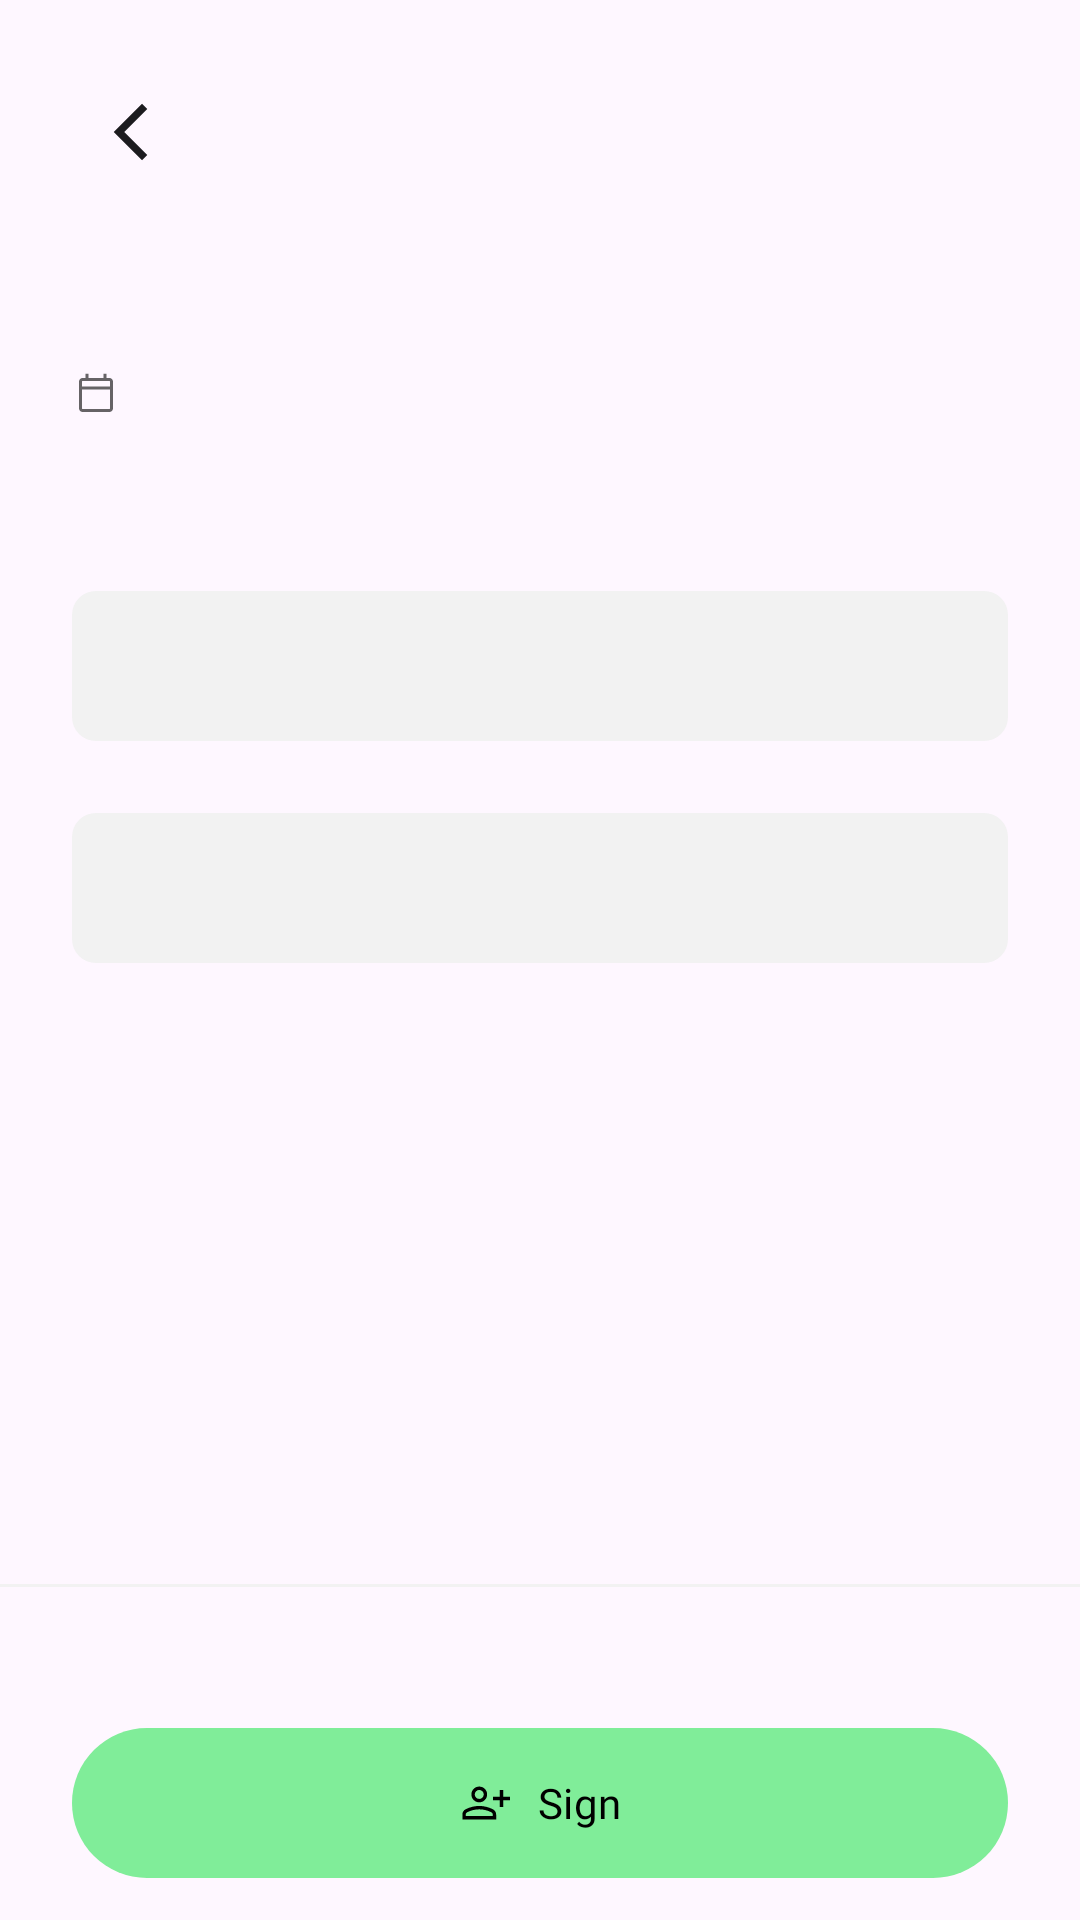

Write the Android layout XML for this screen, with the resource values it uses.
<!-- AndroidManifest.xml: application theme Theme.Voting -->
<!-- res/layout/activity_referendum_page.xml -->
<?xml version="1.0" encoding="utf-8"?>
<layout xmlns:android="http://schemas.android.com/apk/res/android"
    xmlns:app="http://schemas.android.com/apk/res-auto"
    xmlns:tools="http://schemas.android.com/tools">

    <data>

        <variable
            name="data"
            type="org.freedomtool.data.models.VotingData" />
    </data>

    <androidx.constraintlayout.widget.ConstraintLayout
        android:layout_width="match_parent"
        android:layout_height="match_parent"
        android:fitsSystemWindows="true"
        tools:context=".feature.voting.ManifestSigning">

        <androidx.appcompat.widget.AppCompatImageView
            android:id="@+id/cancel_button"
            android:layout_width="40dp"
            android:layout_height="40dp"
            android:layout_marginStart="24dp"
            android:layout_marginTop="24dp"
            android:src="@drawable/icon_arrow_back"
            app:layout_constraintStart_toStartOf="parent"
            app:layout_constraintTop_toTopOf="parent" />

        <com.google.android.material.textview.MaterialTextView
            android:id="@+id/materialTextView10"
            style="@style/Theme.Voting.PrimaryText"
            android:layout_width="0dp"
            android:layout_height="wrap_content"
            android:layout_marginStart="24dp"
            android:layout_marginTop="16dp"
            android:layout_marginEnd="24dp"
            android:text="@{data.header}"
            app:layout_constraintEnd_toEndOf="parent"
            app:layout_constraintStart_toStartOf="parent"
            app:layout_constraintTop_toBottomOf="@+id/cancel_button"
            tools:text="Anti election manifest for presidential elections" />

        <androidx.appcompat.widget.LinearLayoutCompat
            android:id="@+id/linearLayoutCompat"
            android:layout_width="wrap_content"
            android:layout_height="wrap_content"
            android:layout_marginStart="24dp"
            android:layout_marginTop="16dp"
            android:orientation="horizontal"
            app:layout_constraintStart_toStartOf="parent"
            app:layout_constraintTop_toBottomOf="@+id/materialTextView10">

            <androidx.appcompat.widget.AppCompatImageView
                android:layout_width="wrap_content"
                android:layout_height="wrap_content"
                android:src="@drawable/ic_calendar" />

            <com.google.android.material.textview.MaterialTextView
                android:id="@+id/date"
                style="@style/Theme.Voting.SecondaryText"
                android:layout_width="wrap_content"
                android:layout_height="wrap_content"
                android:layout_marginStart="12dp"
                tools:text="ends in " />

        </androidx.appcompat.widget.LinearLayoutCompat>


        <androidx.core.widget.NestedScrollView
            android:id="@+id/nestedScrollView"
            android:layout_width="0dp"
            android:layout_height="0dp"
            android:layout_marginStart="24dp"
            android:layout_marginEnd="24dp"
            android:layout_marginBottom="32dp"
            app:layout_constraintBottom_toTopOf="@+id/view4"
            app:layout_constraintEnd_toEndOf="parent"
            app:layout_constraintStart_toStartOf="parent"
            app:layout_constraintTop_toBottomOf="@+id/linearLayoutCompat">

            <androidx.appcompat.widget.LinearLayoutCompat
                android:layout_width="match_parent"
                android:layout_height="match_parent"
                android:orientation="vertical">


                <LinearLayout
                    android:id="@+id/content_options"
                    android:layout_width="match_parent"
                    android:layout_height="wrap_content"
                    android:orientation="vertical"
                    android:visibility="visible">

                    <com.google.android.material.textview.MaterialTextView
                        android:id="@+id/markdownText"
                        style="@style/Theme.Voting.SecondaryText"
                        android:layout_width="match_parent"
                        android:layout_height="wrap_content"
                        android:layout_marginTop="16dp"
                        app:layout_constraintEnd_toEndOf="parent"
                        app:layout_constraintStart_toStartOf="parent"
                        app:layout_constraintTop_toBottomOf="@+id/materialTextView10"
                        tools:text="Amidst the scenic landscapes of Chile, an appalling scenario unfolds in Molina, where greyhounds are subjected to alleged racing and mistreatment, veiled under the guise of sport. Allegations pinpoint Mayor Priscilla Castillo, alongside council members Cristian Aguilera and Francisco Valdes, for inaugurating a greyhound racetrack, igniting widespread condemnation from animal rights organizations. This alleged act " />


                    <com.google.android.material.button.MaterialButton
                        android:id="@+id/option_2"
                        style="@style/Theme.Voting.ChooseButton.UnSelected"
                        android:layout_width="match_parent"
                        android:layout_marginTop="16dp"
                        app:layout_constraintEnd_toEndOf="parent"
                        app:layout_constraintStart_toStartOf="parent"
                        app:layout_constraintTop_toBottomOf="@+id/data_of_voting"
                        tools:text="@string/button_no" />

                    <com.google.android.material.button.MaterialButton
                        android:id="@+id/option_1"
                        style="@style/Theme.Voting.ChooseButton.UnSelected"
                        android:layout_width="match_parent"
                        android:layout_marginTop="16dp"
                        app:layout_constraintEnd_toEndOf="parent"
                        app:layout_constraintStart_toStartOf="parent"
                        app:layout_constraintTop_toBottomOf="@+id/data_of_voting"
                        tools:text="@string/button_yes" />
                </LinearLayout>

            </androidx.appcompat.widget.LinearLayoutCompat>

        </androidx.core.widget.NestedScrollView>


        <View
            android:id="@+id/view4"
            android:layout_width="match_parent"
            android:layout_height="1dp"
            android:layout_marginBottom="12dp"
            android:background="@color/inactive_color"
            app:layout_constraintBottom_toTopOf="@+id/signed_count"
            app:layout_constraintEnd_toEndOf="parent"
            app:layout_constraintStart_toStartOf="parent" />

        <com.google.android.material.textview.MaterialTextView
            android:id="@+id/signed_count"
            android:layout_width="wrap_content"
            android:layout_height="wrap_content"
            android:layout_marginBottom="16dp"
            app:layout_constraintBottom_toTopOf="@+id/sign_btn"
            app:layout_constraintEnd_toEndOf="parent"
            app:layout_constraintStart_toStartOf="parent" />


        <com.google.android.material.button.MaterialButton
            android:id="@+id/sign_btn"
            style="@style/Theme.Voting.Button"

            android:layout_width="0dp"
            android:layout_marginStart="24dp"
            android:layout_marginEnd="24dp"
            android:layout_marginBottom="14dp"
            android:text="@string/sign"
            app:icon="@drawable/ic_person_add"
            app:iconGravity="textStart"
            app:iconTint="@color/black"
            app:layout_constraintBottom_toBottomOf="parent"
            app:layout_constraintEnd_toEndOf="parent"
            app:layout_constraintStart_toStartOf="parent" />


    </androidx.constraintlayout.widget.ConstraintLayout>
</layout>
<!-- resources referenced by this layout -->
<resources>
  <color name="black">#000000</color>
  <color name="inactive_color">#F2F2F2</color>
  <!-- drawable icon_arrow_back (drawable) -->
  <vector xmlns:android="http://schemas.android.com/apk/res/android"
      android:width="24dp"
      android:height="24dp"
      android:viewportWidth="24"
      android:viewportHeight="24">
    <group>
      <clip-path
          android:pathData="M0,0h24v24h-24z"/>
      <path
          android:pathData="M14.002,17.651L8.348,11.998L14.002,6.344L15.055,7.398L10.455,11.998L15.055,16.598L14.002,17.651Z"
          android:fillColor="#1C1B1F"/>
    </group>
  </vector>
  <string name="button_no">No</string>
  <string name="button_yes">Yes</string>
  <string name="sign">Sign</string>
  <style name="Theme.Voting.Button" parent="ShapeAppearanceOverlay.Material3.Button">
          <item name="backgroundTint">@color/primary_button_color</item>
          <item name="fontFamily">@font/roboto_mono_bold</item>
          <item name="android:minHeight">0dp</item>
          <item name="android:layout_height">50dp</item>
          <item name="android:insetBottom">0dp</item>
          <item name="android:insetTop">0dp</item>
          <item name="android:minWidth">0dp</item>
          <item name="android:textColor">@color/primary_text_color</item>
      </style>
  <style name="Theme.Voting.ChooseButton.UnSelected" parent="ShapeAppearanceOverlay.Material3.Button">
          <item name="backgroundTint">@color/unselected_button_color</item>
          <item name="fontFamily">@font/roboto_mono_bold</item>
          <item name="android:layout_height">58dp</item>
          <item name="android:minHeight">0dp</item>
          <item name="android:minWidth">0dp</item>
          <item name="cornerRadius">8dp</item>
          <item name="android:gravity">center|start</item>
          <item name="android:textColor">@color/primary_text_color</item>
      </style>
  <style name="Theme.Voting.PrimaryText" parent="TextFontRobotoMono700">
          <item name="android:textSize">@dimen/primary_text_size</item>
          <item name="android:color">@color/primary_text_color</item>
      </style>
  <style name="Theme.Voting.SecondaryText" parent="TextFontRobotoMono400">
          <item name="android:textSize">@dimen/secondary_text_size</item>
          <item name="android:color">@color/secondary_text_color</item>
      </style>
  <style name="Theme.Voting" parent="Base.Theme.Voting">
          <item name="android:forceDarkAllowed" tools:targetApi="q">false</item>
      </style>
  <color name="primary_button_color">#80ED99</color>
  <color name="primary_text_color">#000000</color>
  <color name="unselected_button_color">#F2F2F2</color>
  <style name="TextFontRobotoMono700">
          <item name="android:fontFamily">@font/roboto_mono_bold</item>
      </style>
  <dimen name="primary_text_size">20sp</dimen>
  <style name="TextFontRobotoMono400">
          <item name="android:fontFamily">@font/roboto_mono_regular</item>
      </style>
  <dimen name="secondary_text_size">14sp</dimen>
  <color name="secondary_text_color">#80000000</color>
  <style name="Base.Theme.Voting" parent="Theme.Material3.Light.NoActionBar">
          
          
      </style>
</resources>
